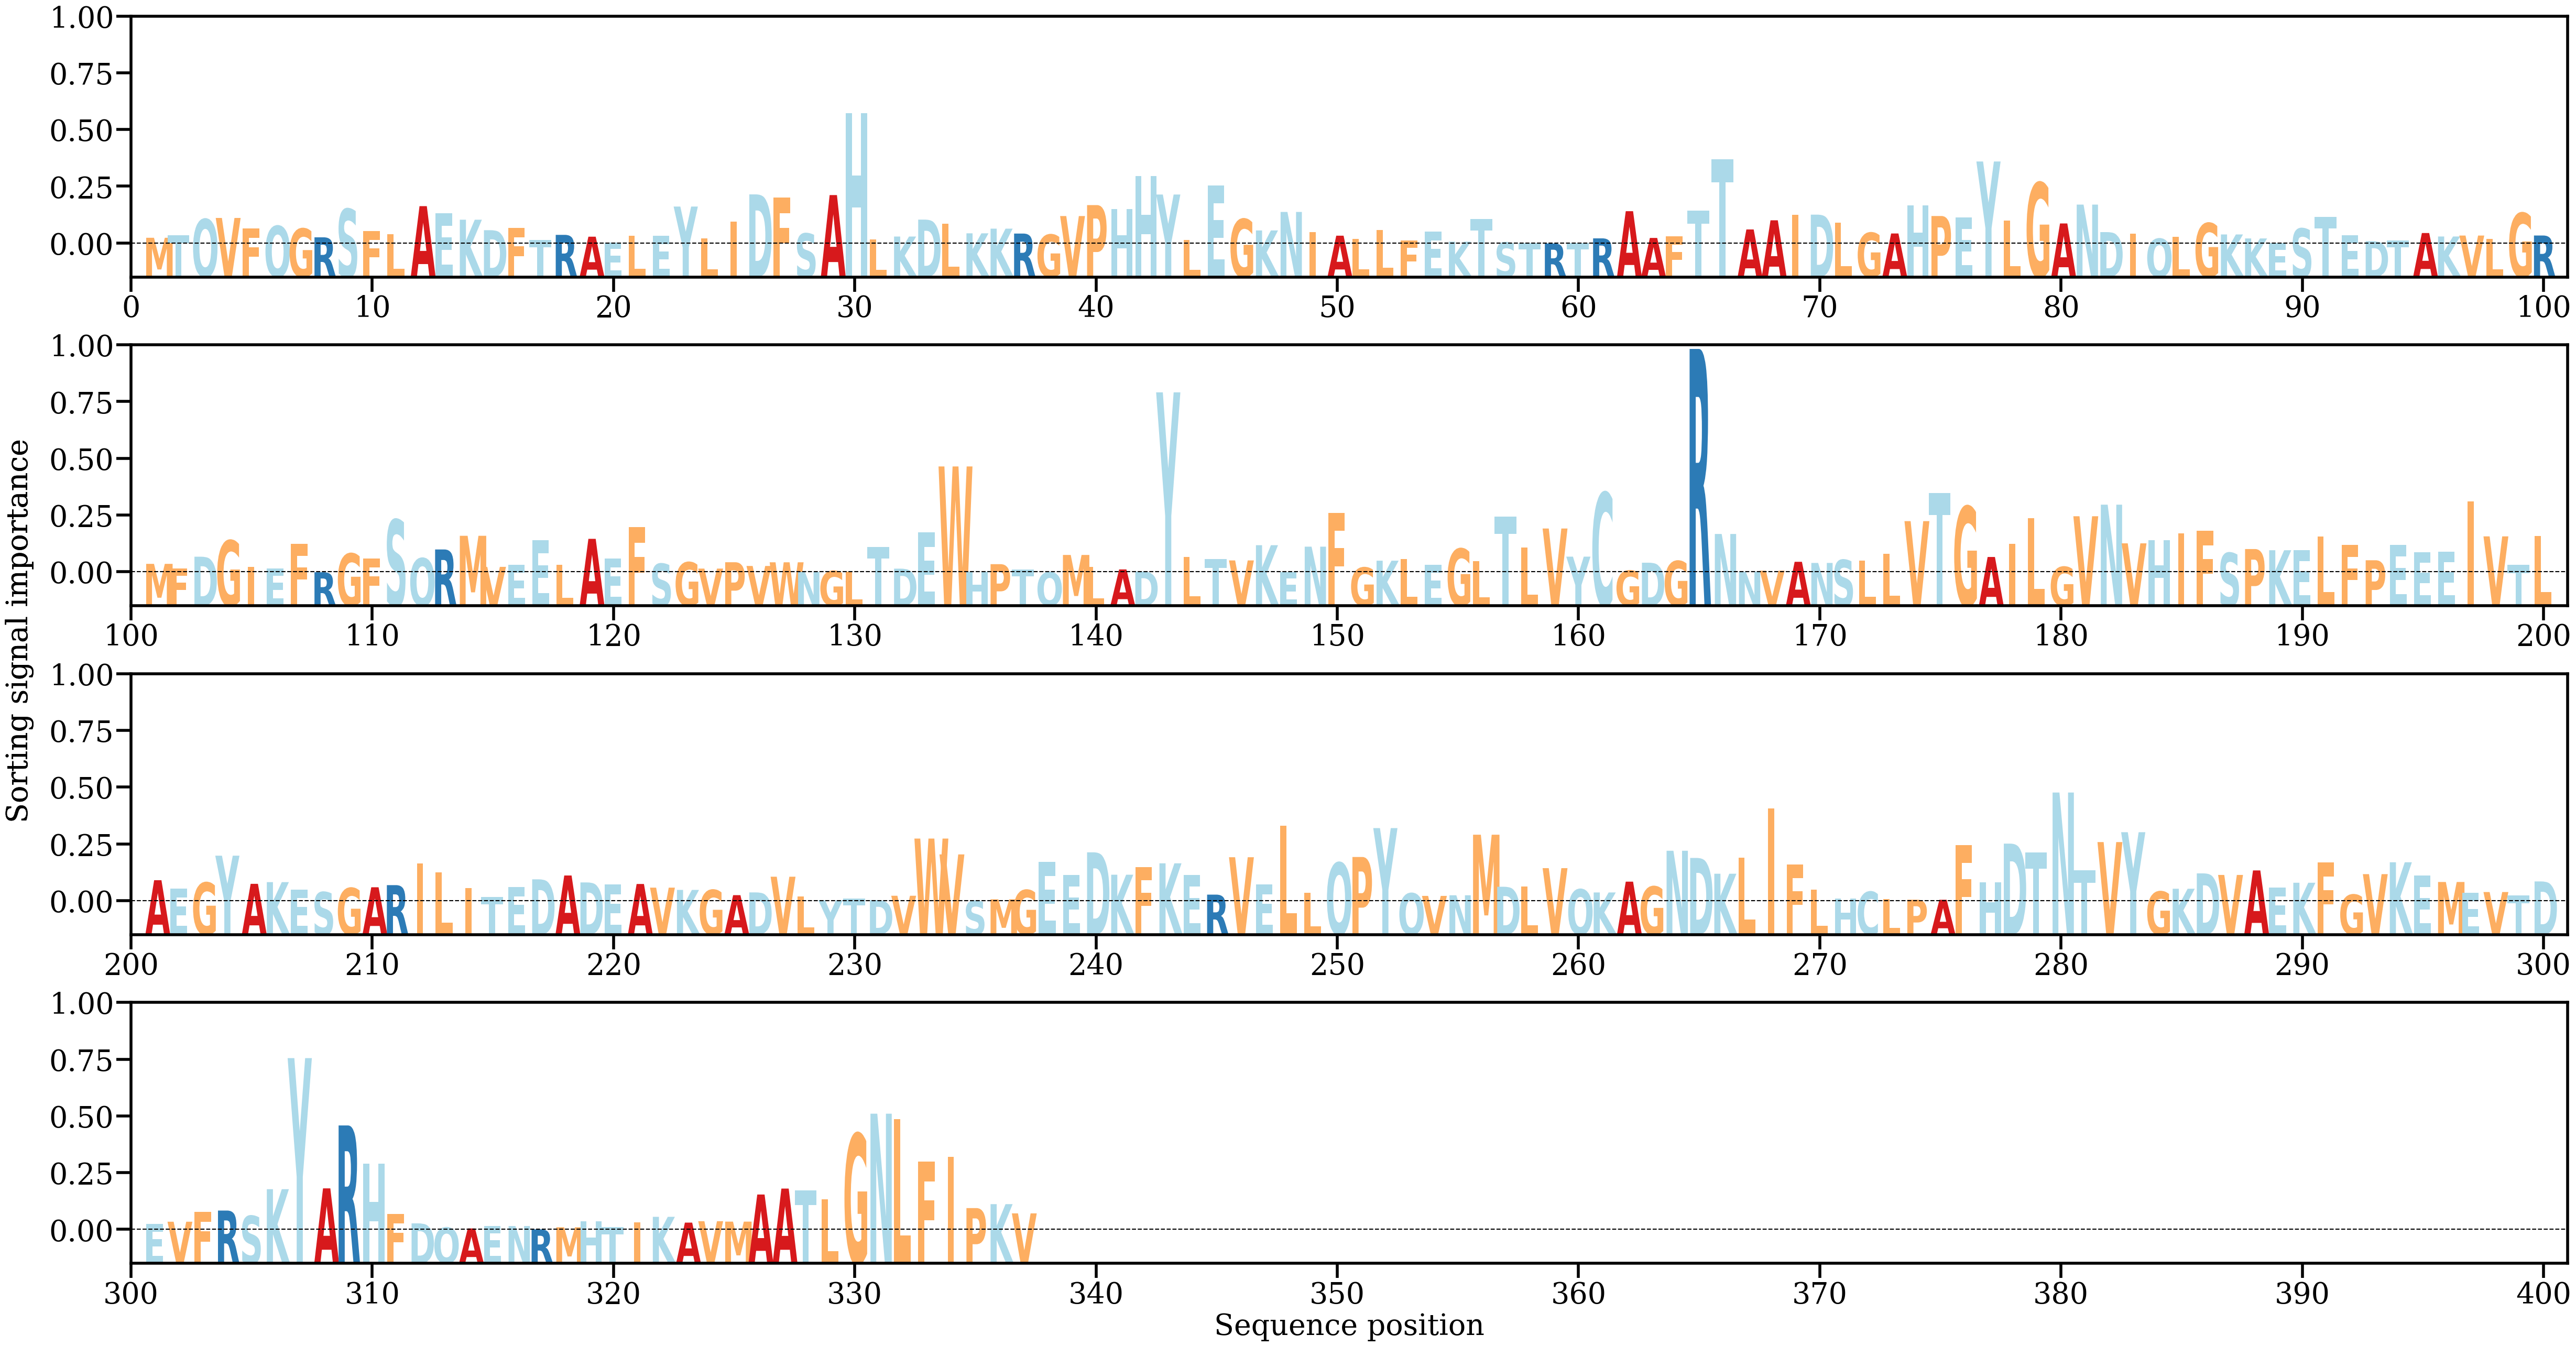

Data behind this chart, as committed beside it:
AA, Alpha
M, [0.00069291]
T, [0.00100522]
Q, [0.00293024]
V, [0.00306973]
F, [0.00178916]
Q, [0.00211508]
G, [0.00179586]
R, [0.00074746]
S, [0.00414715]
F, [0.0015067]
L, [0.00112108]
A, [0.00448673]
E, [0.00364512]
K, [0.00285923]
D, [0.00160272]
F, [0.00190134]
T, [0.0004457]
R, [0.00104128]
A, [0.00082298]
E, [0.00014696]
L, [0.00096192]
E, [0.00090616]
Y, [0.00443658]
L, [0.00061088]
I, [0.0026574]
D, [0.00589572]
F, [0.00552053]
S, [0.00120975]
A, [0.00581337]
H, [0.01561346]
L, [0.00048988]
K, [0.00084055]
D, [0.00287045]
L, [0.00240213]
K, [0.00122655]
K, [0.00178694]
R, [0.00119791]
G, [0.00107378]
V, [0.00329714]
P, [0.00461158]
H, [0.00412533]
H, [0.00808596]
Y, [0.00587904]
L, [0.00042022]
E, [0.00699649]
G, [0.00294131]
K, [0.00157149]
N, [0.00379043]
I, [0.00134568]
A, [0.00094313]
L, [0.00058596]
L, [0.00162261]
F, [0.0003395]
E, [0.00146215]
K, [0.00022436]
T, [0.00291545]
S, [0.00013386]
T, [7.503177e-05]
R, [1.1226938e-05]
T, [6.8536814e-05]
... 277 more rows
